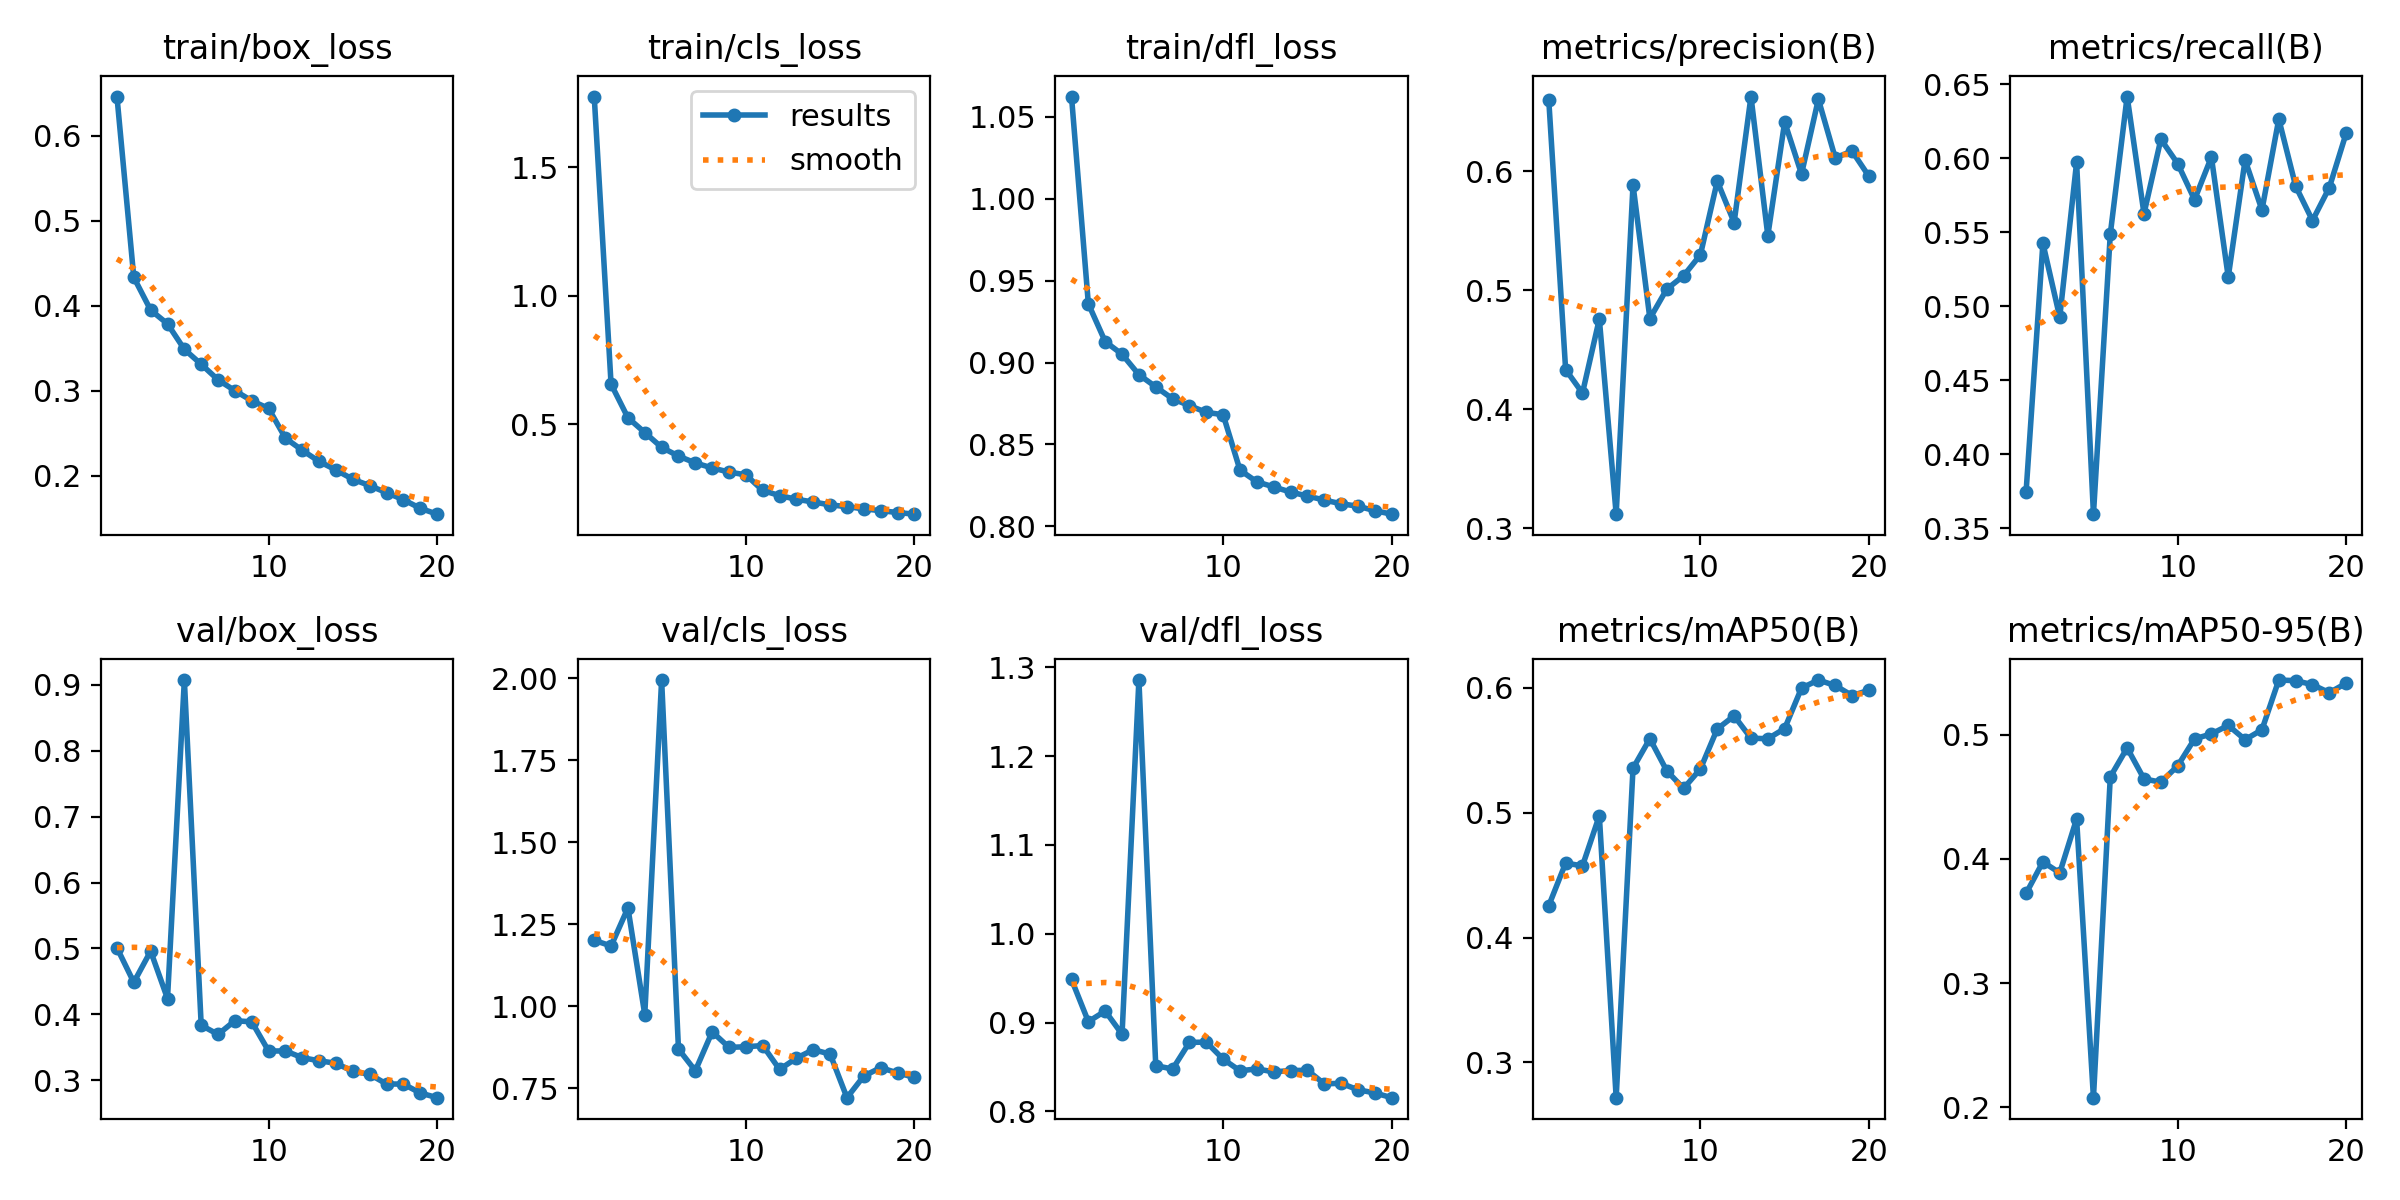

The file beside this chart, header and first rows:
epoch, time, train/box_loss, train/cls_loss, train/dfl_loss, metrics/precision(B), metrics/recall(B), metrics/mAP50(B), metrics/mAP50-95(B), val/box_loss, val/cls_loss, val/dfl_loss, lr/pg0, lr/pg1, lr/pg2
1, 73.06, 0.6464, 1.774, 1.062, 0.6596, 0.3741, 0.4256, 0.3721, 0.5009, 1.201, 0.9486, 0.0002375, 0.0002375, 0.0002375
2, 128.7, 0.4335, 0.6563, 0.9359, 0.4334, 0.5425, 0.4597, 0.3975, 0.4484, 1.183, 0.901, 0.000452, 0.000452, 0.000452
3, 182.8, 0.395, 0.5256, 0.9128, 0.4136, 0.4925, 0.4575, 0.3887, 0.4958, 1.299, 0.9129, 0.0006429, 0.0006429, 0.0006429
4, 236.7, 0.3788, 0.4682, 0.9051, 0.4758, 0.5972, 0.4976, 0.4321, 0.4238, 0.9744, 0.8868, 0.000608, 0.000608, 0.000608
5, 290.7, 0.3488, 0.4106, 0.8926, 0.3119, 0.3594, 0.2718, 0.2078, 0.9074, 1.994, 1.286, 0.0005726, 0.0005726, 0.0005726
6, 344.5, 0.3312, 0.3767, 0.8852, 0.5884, 0.5488, 0.5357, 0.466, 0.3833, 0.8691, 0.8514, 0.0005373, 0.0005373, 0.0005373
7, 398.5, 0.3129, 0.3499, 0.8779, 0.4762, 0.6417, 0.5593, 0.4893, 0.3694, 0.803, 0.8476, 0.0005019, 0.0005019, 0.0005019
8, 452.5, 0.3001, 0.3305, 0.8737, 0.5009, 0.5625, 0.5336, 0.4643, 0.3902, 0.9216, 0.8776, 0.0004666, 0.0004666, 0.0004666
9, 506.5, 0.2881, 0.3145, 0.8696, 0.5121, 0.6128, 0.5195, 0.4616, 0.3885, 0.8743, 0.8779, 0.0004313, 0.0004313, 0.0004313
10, 560.5, 0.2792, 0.3037, 0.8681, 0.5298, 0.5964, 0.5351, 0.4748, 0.3442, 0.8761, 0.8588, 0.0003959, 0.0003959, 0.0003959
11, 614.4, 0.2441, 0.243, 0.8343, 0.5916, 0.572, 0.5671, 0.4965, 0.3443, 0.8799, 0.8456, 0.0003606, 0.0003606, 0.0003606
12, 666.8, 0.2298, 0.2231, 0.8272, 0.5569, 0.6008, 0.5776, 0.5005, 0.334, 0.807, 0.8478, 0.0003252, 0.0003252, 0.0003252
13, 719.1, 0.2167, 0.2088, 0.8241, 0.6626, 0.5197, 0.5597, 0.5074, 0.3293, 0.8413, 0.8444, 0.0002899, 0.0002899, 0.0002899
14, 771.6, 0.2066, 0.1981, 0.8209, 0.5459, 0.5988, 0.5593, 0.4959, 0.3256, 0.8673, 0.8458, 0.0002545, 0.0002545, 0.0002545
15, 823.9, 0.1957, 0.1871, 0.8185, 0.6412, 0.565, 0.5675, 0.5039, 0.3133, 0.8538, 0.8462, 0.0002192, 0.0002192, 0.0002192
16, 876.3, 0.1882, 0.1799, 0.816, 0.5976, 0.6265, 0.5999, 0.5439, 0.3087, 0.7209, 0.8309, 0.0001839, 0.0001839, 0.0001839
17, 928.8, 0.18, 0.1715, 0.8138, 0.6604, 0.5812, 0.6063, 0.5434, 0.2941, 0.7869, 0.8315, 0.0001485, 0.0001485, 0.0001485
18, 981.3, 0.1717, 0.1644, 0.8123, 0.6112, 0.5579, 0.6019, 0.5401, 0.294, 0.8125, 0.8242, 0.0001132, 0.0001132, 0.0001132
19, 1034, 0.1616, 0.1573, 0.8095, 0.6168, 0.5802, 0.5939, 0.5337, 0.2805, 0.7964, 0.8207, 7.7826e-05, 7.7826e-05, 7.7826e-05
20, 1086, 0.1546, 0.1508, 0.8074, 0.5957, 0.617, 0.5981, 0.5414, 0.2733, 0.783, 0.8153, 4.2483e-05, 4.2483e-05, 4.2483e-05
